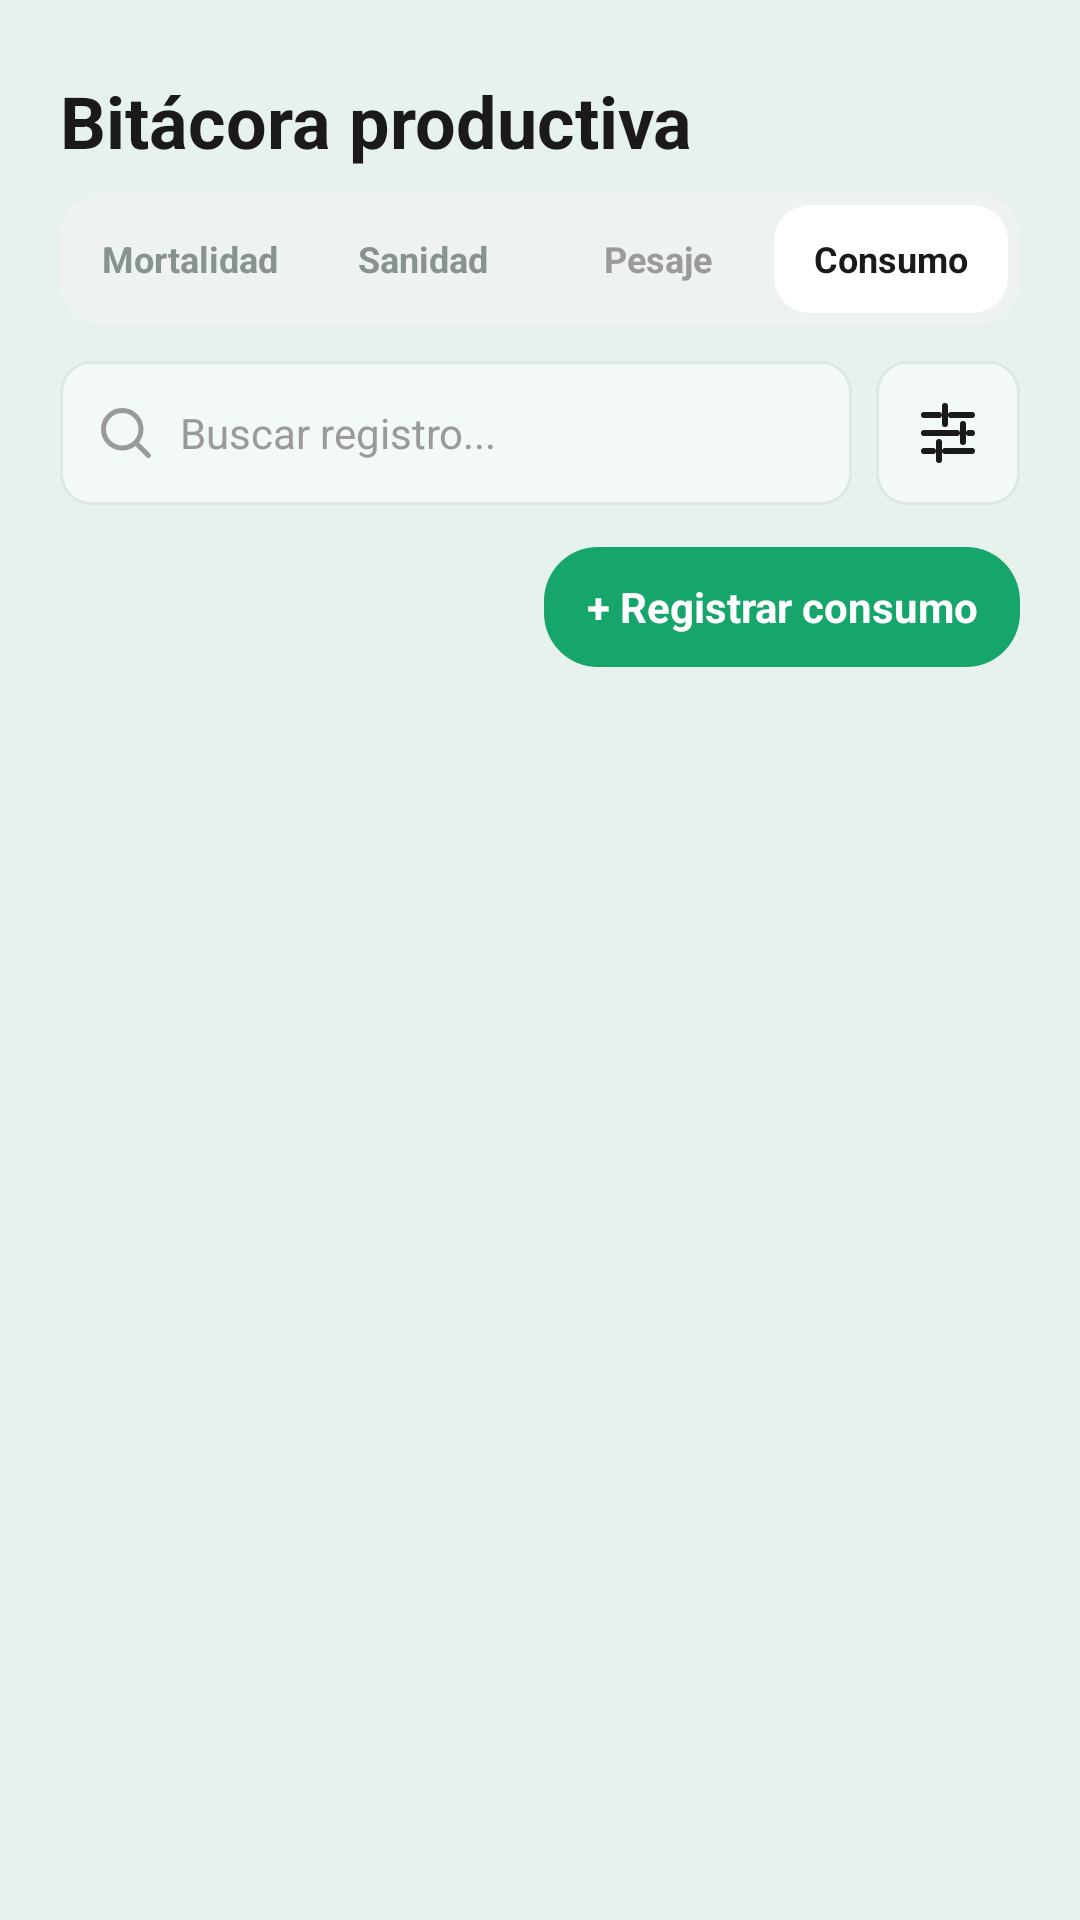

This screen was rendered from an Android layout file. Write that file and the resources it references.
<!-- AndroidManifest.xml: application theme Theme.Avisensandroid -->
<!-- res/layout/po08_bitacora_consumo_op.xml -->
<androidx.constraintlayout.widget.ConstraintLayout xmlns:android="http://schemas.android.com/apk/res/android"
    xmlns:app="http://schemas.android.com/apk/res-auto"
    xmlns:tools="http://schemas.android.com/tools"
    android:layout_width="match_parent"
    android:layout_height="match_parent"
    android:background="@color/bg_app">
    
    <androidx.core.widget.NestedScrollView
        android:id="@+id/scrollBitacora"
        android:layout_width="match_parent"
        android:layout_height="0dp"
        android:clipToPadding="false"
        android:fillViewport="true"
        android:paddingBottom="90dp"
        app:layout_constraintBottom_toBottomOf="parent"
        app:layout_constraintEnd_toEndOf="parent"
        app:layout_constraintStart_toStartOf="parent"
        app:layout_constraintTop_toTopOf="parent">

        <LinearLayout
            android:layout_width="match_parent"
            android:layout_height="wrap_content"
            android:orientation="vertical"
            android:paddingStart="20dp"
            android:paddingTop="24dp"
            android:paddingEnd="20dp"
            android:paddingBottom="20dp">
            
            <TextView
                android:layout_width="wrap_content"
                android:layout_height="wrap_content"
                android:text="Bitácora productiva"
                android:textColor="@color/text_primary"
                android:textSize="24sp"
                android:textStyle="bold" />
            
            <LinearLayout
                android:id="@+id/tabsBitacora"
                android:layout_width="match_parent"
                android:layout_height="44dp"
                android:layout_marginTop="8dp"
                android:background="@drawable/bg_bitacora_selector"
                android:gravity="center_vertical"
                android:orientation="horizontal"
                android:padding="4dp">

                <TextView
                    android:id="@+id/btnMortalidad"
                    android:layout_width="0dp"
                    android:layout_height="match_parent"
                    android:layout_weight="1"
                    android:gravity="center"
                    android:text="Mortalidad"
                    android:textColor="#89938E"
                    android:textSize="12sp"
                    android:textStyle="bold" />

                <TextView
                    android:id="@+id/btnEnfermo"
                    android:layout_width="0dp"
                    android:layout_height="match_parent"
                    android:layout_weight="1"
                    android:gravity="center"
                    android:text="Sanidad"
                    android:textColor="#89938E"
                    android:textSize="12sp"
                    android:textStyle="bold" />

                <TextView
                    android:id="@+id/tabPesajes"
                    android:layout_width="0dp"
                    android:layout_height="match_parent"
                    android:layout_weight="1"
                    android:gravity="center"
                    android:text="Pesaje"
                    android:textColor="@color/text_secondary"
                    android:textSize="12sp"
                    android:textStyle="bold" />

                <TextView
                    android:id="@+id/btnConsumo"
                    android:layout_width="0dp"
                    android:layout_height="match_parent"
                    android:layout_weight="1"
                    android:background="@drawable/bg_bitacora_tab_selected"
                    android:gravity="center"
                    android:text="Consumo"
                    android:textColor="@color/text_primary"
                    android:textSize="12sp"
                    android:textStyle="bold" />
            </LinearLayout>

            <LinearLayout
                android:layout_width="match_parent"
                android:layout_height="wrap_content"
                android:layout_marginTop="12dp"
                android:gravity="center_vertical"
                android:orientation="horizontal">

                <EditText
                    android:id="@+id/buscarConsumo"
                    android:layout_width="0dp"
                    android:layout_height="48dp"
                    android:layout_weight="1"
                    android:background="@drawable/bg_input_event"
                    android:drawableStart="@drawable/ic_buscar_compacto"
                    android:drawablePadding="8dp"
                    android:hint="Buscar registro..."
                    android:inputType="text"
                    android:paddingStart="12dp"
                    android:paddingEnd="12dp"
                    android:singleLine="true"
                    android:textColor="@color/text_primary"
                    android:textColorHint="@color/text_secondary"
                    android:textSize="14sp" />

                <TextView
                    android:id="@+id/filtrosConsumo"
                    android:layout_width="48dp"
                    android:layout_height="48dp"
                    android:layout_marginStart="8dp"
                    android:background="@drawable/bg_input_event"
                    android:gravity="center"
                    android:drawableTop="@drawable/ic_filtro_compacto"
                    android:padding="12dp"
                    android:contentDescription="Filtros"
                    android:clickable="true"
                    android:focusable="true" />
            </LinearLayout>

            <LinearLayout
                android:id="@+id/panelConsumo"
                android:layout_width="match_parent"
                android:layout_height="wrap_content"
                android:layout_marginTop="8dp"
                android:background="@drawable/bg_input_event"
                android:orientation="vertical"
                android:padding="12dp"
                android:visibility="gone">
                <TextView
                    android:layout_width="match_parent"
                    android:layout_height="wrap_content"
                    android:text="Fecha"
                    android:textColor="@color/text_primary"
                    android:textStyle="bold" />
                <Spinner
                    android:id="@+id/fechaConsumo"
                    android:layout_width="match_parent"
                    android:layout_height="48dp"
                    android:background="@drawable/bg_spinner_bitacora" />
                <TextView
                    android:id="@+id/aplicarConsumo"
                    android:layout_width="180dp"
                    android:layout_height="44dp"
                    android:layout_gravity="center_horizontal"
                    android:layout_marginTop="12dp"
                    android:background="@drawable/bg_bitacora_button"
                    android:gravity="center"
                    android:text="Aplicar filtros"
                    android:textColor="@android:color/white"
                    android:textStyle="bold" />
            </LinearLayout>
            <TextView
                android:id="@+id/quitarConsumo"
                android:layout_width="wrap_content"
                android:layout_height="40dp"
                android:gravity="center_vertical"
                android:textColor="@color/text_primary"
                android:visibility="gone" />

            <LinearLayout
                android:layout_width="match_parent"
                android:layout_height="wrap_content"
                android:layout_marginTop="14dp"
                android:gravity="end">

                <TextView
                    android:id="@+id/btnRegistrarConsumo"
                    android:layout_width="wrap_content"
                    android:layout_height="40dp"
                    android:background="@drawable/bg_bitacora_button"
                    android:gravity="center"
                    android:paddingStart="14dp"
                    android:paddingEnd="14dp"
                    android:text="+ Registrar consumo"
                    android:textColor="@android:color/white"
                    android:textSize="14sp"
                    android:textStyle="bold" />
            </LinearLayout>

            <LinearLayout
                android:id="@+id/containerRegistros"
                android:layout_width="match_parent"
                android:layout_height="wrap_content"
                android:layout_marginTop="16dp"
                android:orientation="vertical" />
        </LinearLayout>
    </androidx.core.widget.NestedScrollView>
</androidx.constraintlayout.widget.ConstraintLayout>
<!-- resources referenced by this layout -->
<resources>
  <color name="bg_app">#E8F2EC</color>
  <color name="text_primary">#1A1A1A</color>
  <color name="text_secondary">#9A9A9A</color>
  <!-- drawable bg_bitacora_button (drawable) -->
  <?xml version="1.0" encoding="utf-8"?>
  <shape xmlns:android="http://schemas.android.com/apk/res/android"
      android:shape="rectangle">
  
      <solid android:color="#16A56B" />
  
      <corners android:radius="18dp" />
  
  </shape>
  <!-- drawable bg_bitacora_selector (drawable) -->
  <?xml version="1.0" encoding="utf-8"?>
  <shape xmlns:android="http://schemas.android.com/apk/res/android">
  
      <solid android:color="#EEF2F0"/>
  
      <corners android:radius="14dp"/>
  
  </shape>
  <!-- drawable bg_bitacora_tab_selected (drawable) -->
  <?xml version="1.0" encoding="utf-8"?>
  <shape xmlns:android="http://schemas.android.com/apk/res/android"
      android:shape="rectangle">
  
      <solid android:color="@color/adaptive_surface_ffffff" />
  
      <corners android:radius="12dp" />
  
  </shape>
  <!-- drawable bg_input_event (drawable) -->
  <?xml version="1.0" encoding="utf-8"?>
  <shape xmlns:android="http://schemas.android.com/apk/res/android"
      android:shape="rectangle">
  
      <solid android:color="@color/adaptive_surface_f3f9f6"/>
  
      <stroke
          android:width="1dp"
          android:color="@color/adaptive_surface_dce8e2"/>
  
      <corners android:radius="10dp"/>
  
  </shape>
  <!-- drawable bg_spinner_bitacora (drawable) -->
  <?xml version="1.0" encoding="utf-8"?>
  <shape xmlns:android="http://schemas.android.com/apk/res/android"
      android:shape="rectangle">
  
      <solid android:color="@color/adaptive_surface_ffffff" />
  
      <corners android:radius="8dp" />
  
      <stroke
          android:width="1dp"
          android:color="@color/adaptive_surface_d8e0dc" />
  
      <padding
          android:left="4dp"
          android:top="0dp"
          android:right="4dp"
          android:bottom="0dp" />
  
  </shape>
  <!-- drawable ic_buscar_compacto (drawable) -->
  <?xml version="1.0" encoding="utf-8"?>
  <vector xmlns:android="http://schemas.android.com/apk/res/android"
      android:width="20dp"
      android:height="20dp"
      android:viewportWidth="24"
      android:viewportHeight="24">
  
      <path
          android:fillColor="@android:color/transparent"
          android:strokeColor="@color/text_secondary"
          android:strokeWidth="2"
          android:strokeLineCap="round"
          android:pathData="M10.5,3 A7.5,7.5 0,1 0,10.5 18 A7.5,7.5 0,1 0,10.5 3 M16,16 L21,21" />
  
  </vector>
  <!-- drawable ic_filtro_compacto (drawable) -->
  <vector xmlns:android="http://schemas.android.com/apk/res/android"
      android:width="24dp"
      android:height="24dp"
      android:viewportWidth="24"
      android:viewportHeight="24">
      <path android:fillColor="@android:color/transparent" android:strokeColor="@color/text_primary" android:strokeWidth="2" android:strokeLineCap="round" android:pathData="M4,6 L9,6 M13,6 L20,6 M4,12 L15,12 M19,12 L20,12 M4,18 L7,18 M11,18 L20,18 M11,3 L11,9 M17,9 L17,15 M9,15 L9,21" />
  </vector>
  <style name="Theme.Avisensandroid" parent="Base.Theme.Avisensandroid" />
  <color name="adaptive_surface_ffffff">#FFFFFF</color>
  <color name="adaptive_surface_f3f9f6">#F3F9F6</color>
  <color name="adaptive_surface_dce8e2">#DCE8E2</color>
  <color name="adaptive_surface_d8e0dc">#D8E0DC</color>
  <style name="Base.Theme.Avisensandroid" parent="Theme.Material3.DayNight.NoActionBar">
          
          
          <item name="android:fontFamily">sans-serif</item>
          <item name="fontFamily">sans-serif</item>
          <item name="colorSecondaryContainer">@color/nav_indicator_bg</item>
      </style>
  <color name="nav_indicator_bg">#35483D</color>
</resources>
